Run: headless pygame with SDL's dummy video driver; simulated clock (each Clock.tick advances the game by its frame time, no real sleeping); random seed 0; keys injected as events and as key.get_pressed() state; no mouse input; restart key SPACE tapped at the start of phases 3 and 4.
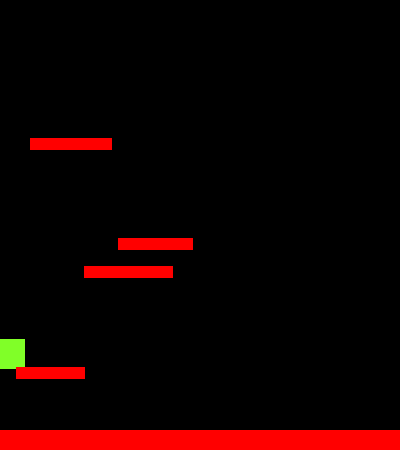
Frame 1 of 4 · flips 1–60 · no input
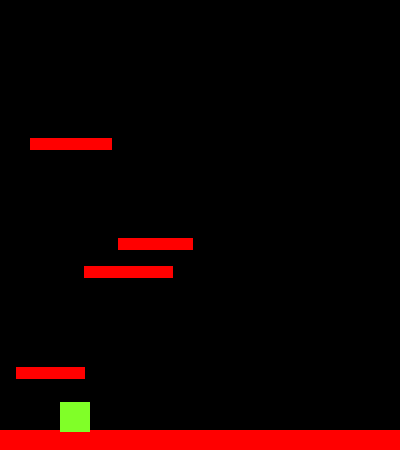
Frame 2 of 4 · flips 61–180 · tapped SPACE, RETURN · held RIGHT (→), D
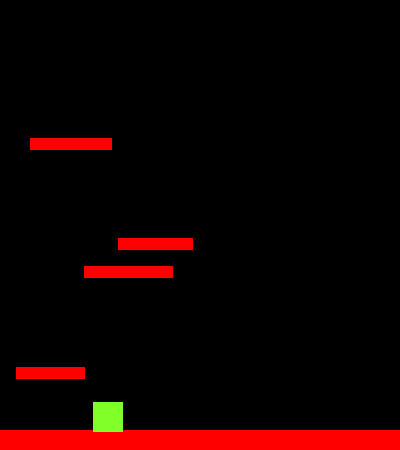
Frame 3 of 4 · flips 181–300 · tapped SPACE · held DOWN (↓), S
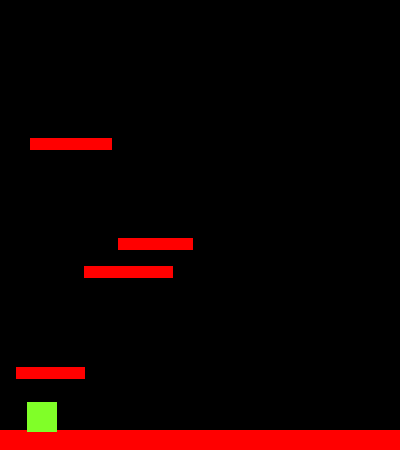
Frame 4 of 4 · flips 301–420 · tapped SPACE · held LEFT (←), A, UP (↑), W

The pygame program that drew these frames:

#Setup vars
import pygame, sys, random, time
from pygame.locals import *
pygame.init()
vec = pygame.math.Vector2
HEIGHT = 450
WIDTH = 400
ACC = 0.5
FRIC = -0.12
FPS = 60
FramePerSec = pygame.time.Clock()
displaysurface = pygame.display.set_mode((WIDTH, HEIGHT))
pygame.display.set_caption("Platform Jumper!")

#player class
class Player(pygame.sprite.Sprite):
    def __init__(self):
        super().__init__()
        
        self.surf = pygame.Surface((30, 30))
        self.surf.fill((128, 255, 40))
        self.rect = self.surf.get_rect()
        
        self.pos = vec((10, 360))
        self.vel = vec(0,0)
        self.acc = vec(0,0)
        self.jumping = False

    #Handle movement
    def move(self):
        self.acc = vec(0,0.5)

        pressed_keys = pygame.key.get_pressed()

        if pressed_keys[K_LEFT]:
            self.acc.x = -ACC
        if pressed_keys[K_RIGHT]:
            self.acc.x = ACC

        self.acc.x += self.vel.x * FRIC
        self.vel += self.acc
        self.pos += self.vel + 0.5 * self.acc

        if self.pos.x > WIDTH:
            self.pos.x = 0
        if self.pos.x < 0:
            self.pos.x = WIDTH
        
        self.rect.midbottom = self.pos

    def jump(self):
        hits = pygame.sprite.spritecollide(self, platforms, False)
        if hits and not self.jumping:
            self.jumping = True
            self.vel.y = -15

    def cancel_jump(self):
        if self.jumping:
            if self.vel.y < -3:
                self.vel.y = -3

    def update(self):
        hits = pygame.sprite.spritecollide(self, platforms, False)
        if self.vel.y > 0:
            if hits:
                if self.pos.y < hits[0].rect.bottom: 
                    self.pos.y = hits[0].rect.top + 1
                    self.vel.y = 0
                    self.jumping = False
                

#Platform class
class platform(pygame.sprite.Sprite):
    def __init__(self):
        super().__init__()
        self.surf = pygame.Surface((random.randint(50, 100), 12))
        self.surf.fill((255, 0, 0))
        self.rect = self.surf.get_rect(center = (random.randint(0, WIDTH-10), random.randint(0, HEIGHT-30)))

    def move(self):
        pass

def check(platform, groupies):
    if pygame.sprite.spritecollideany(platform,groupies):
        return True
    else:
        for entity in groupies:
            if entity == platform:
                continue
            if (abs(platform.rect.top - entity.rect.bottom) < 40) and (abs(platform.rect.bottom - entity.rect.top) < 40):
                return True
        C = False

def plat_gen():
    while len(platforms) < 6:
        width = random.randrange(50, 100)
        p = None
        C = True

        while C:
            p = platform()
            p.rect.center = (random.randrange(0, WIDTH - width), random.randrange(-50, 0))
            C = check(p, platforms)
        
        platforms.add(p)
        all_sprites.add(p)

PT1 = platform()
P1 = Player()

#Draw sprites
PT1.surf = pygame.Surface((WIDTH, 20))
PT1.surf.fill((255, 0, 0))
PT1.rect = PT1.surf.get_rect(center =(WIDTH/2, HEIGHT -10))


all_sprites = pygame.sprite.Group()
all_sprites.add(PT1)
all_sprites.add(P1)

platforms = pygame.sprite.Group()
platforms.add(PT1)

for x in range(random.randint(4,5)):
    C = True
    pl = platform()
    while C:
        pl = platform()
        C = check(pl, platforms)
    platforms.add(pl)
    all_sprites.add(pl)

while True:
    P1.update()
    #Game loop
    for event in pygame.event.get():
        if event.type == QUIT:
            pygame.quit()
            sys.exit()
        if event.type == pygame.KEYDOWN:    
            if event.key == pygame.K_SPACE or event.key == pygame.K_UP:
                P1.jump()
        if event.type == pygame.KEYUP:
            if event.key == pygame.K_SPACE or event.key == pygame.K_UP:
                P1.cancel_jump()
    #Game over check  
    if P1.rect.top > HEIGHT:
        for entity in all_sprites:
            displaysurface.fill((255, 0, 0))
            game_over_font = pygame.font.SysFont('Verdana', 40)
            game_over = game_over_font.render("Game Over", True, (0,0,0))
            displaysurface.blit(game_over, (WIDTH/4.5, HEIGHT/2.5))
            pygame.display.update()
            entity.kill()
            time.sleep(2)
            pygame.quit()
            sys.exit()
    #platform remove
    if P1.rect.top <= HEIGHT / 3:
        P1.pos.y += abs(P1.vel.y)
        for plat in platforms:
            plat.rect.y += abs(P1.vel.y)
            if plat.rect.top >= HEIGHT:
                plat.kill()

    displaysurface.fill((0,0,0))
    plat_gen()

    for entity in all_sprites:
        displaysurface.blit(entity.surf, entity.rect)
        entity.move()
    
    pygame.display.update()
    FramePerSec.tick(FPS)
